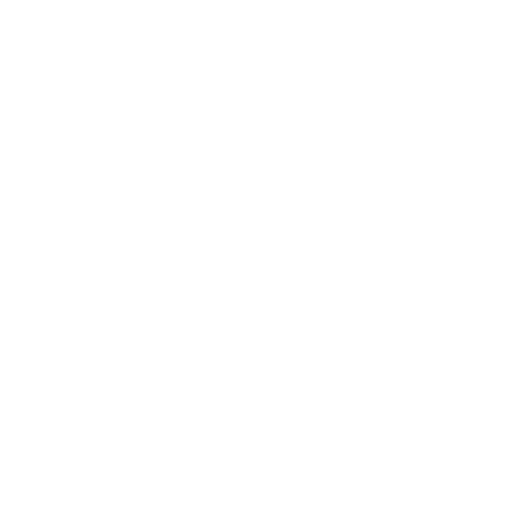
t = 0.00 s
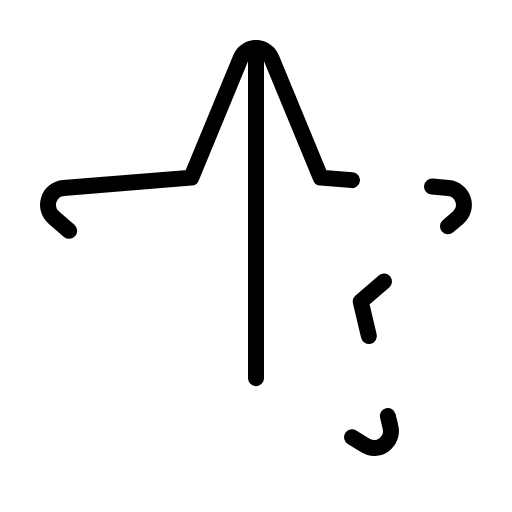
t = 0.38 s
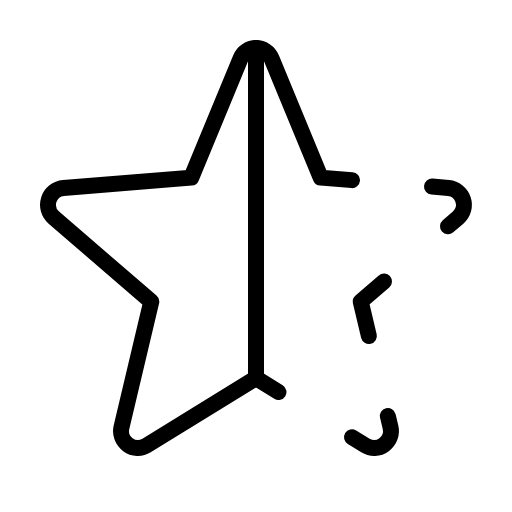
t = 1.13 s
t = 1.50 s: frame unchanged from t = 1.13 s, image omitted
t = 1.88 s: frame unchanged from t = 1.13 s, image omitted
t = 2.63 s: frame unchanged from t = 1.13 s, image omitted

The animated SVG that drew these frames (rendered in a browser with its animation timeline set to each time). Animation: 1 CSS @keyframes rule; one cycle of 3.00 s, repeats indefinitely.

<svg xmlns="http://www.w3.org/2000/svg" viewBox="0 0 256 256">
  <style>
    .draw-line {
      stroke-dasharray: 2000;
      stroke-dashoffset: 0;
    }
    svg:hover .draw-line {
      animation: phosphor-draw-in 3s ease-in-out infinite alternate;
    }
    @keyframes phosphor-draw-in {
      0%   { stroke-dashoffset: 2000; }
      50%  { stroke-dashoffset: 0; }
      100% { stroke-dashoffset: 0; }
    }
  </style><rect width="256" height="256" fill="none"/><path d="M224,113.15l5.06-4.36A8.46,8.46,0,0,0,224.27,94L216,93.29" fill="none" stroke="currentColor" stroke-linecap="round" stroke-linejoin="round" stroke-width="8" class="draw-line"/><polyline points="184.44 168 180.37 150.78 192 140.75" fill="none" stroke="currentColor" stroke-linecap="round" stroke-linejoin="round" stroke-width="8" class="draw-line"/><line x1="128" y1="189.09" x2="128" y2="24" fill="none" stroke="currentColor" stroke-linecap="round" stroke-linejoin="round" stroke-width="8" class="draw-line"/><path d="M176,218.61l6.72,4.13a8.4,8.4,0,0,0,12.52-9.17L193.92,208" fill="none" stroke="currentColor" stroke-linecap="round" stroke-linejoin="round" stroke-width="8" class="draw-line"/><path d="M176,90.07,160.36,88.8,135.74,29.2a8.36,8.36,0,0,0-15.48,0L95.64,88.8,31.73,94a8.46,8.46,0,0,0-4.79,14.83l48.7,42L60.76,213.57a8.4,8.4,0,0,0,12.52,9.17L128,189.09,139.24,196" fill="none" stroke="currentColor" stroke-linecap="round" stroke-linejoin="round" stroke-width="8" class="draw-line"/></svg>
